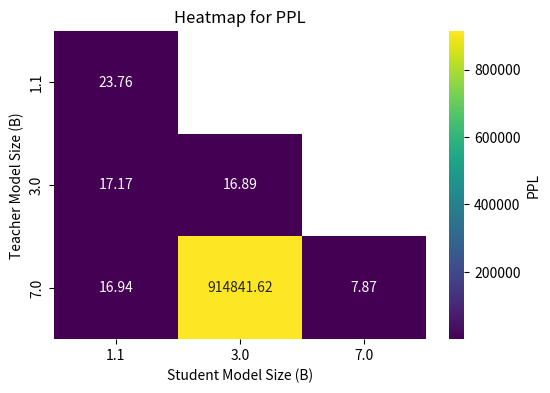
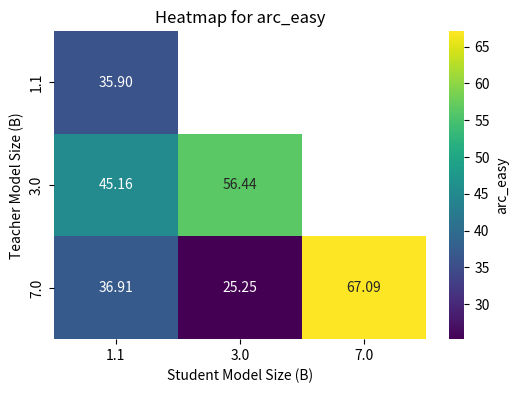
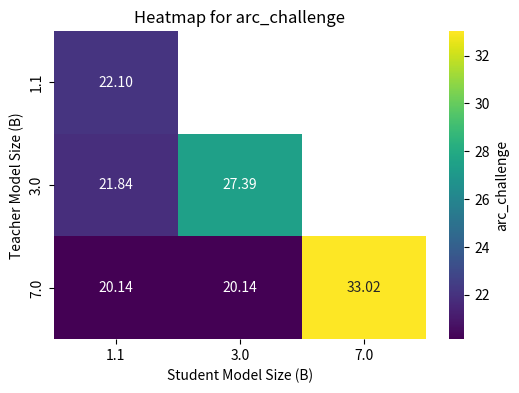
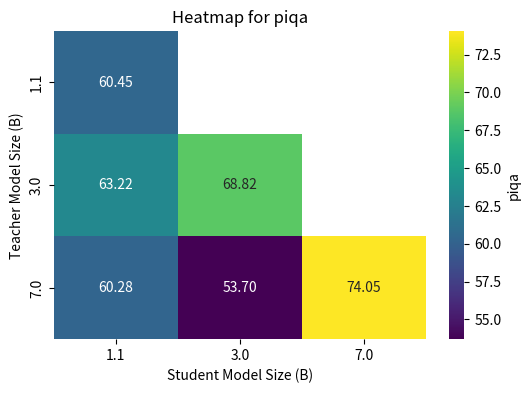
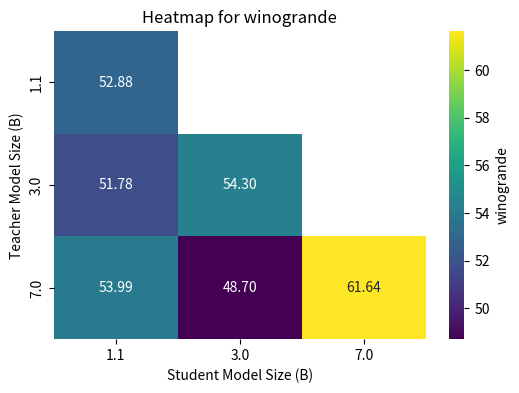
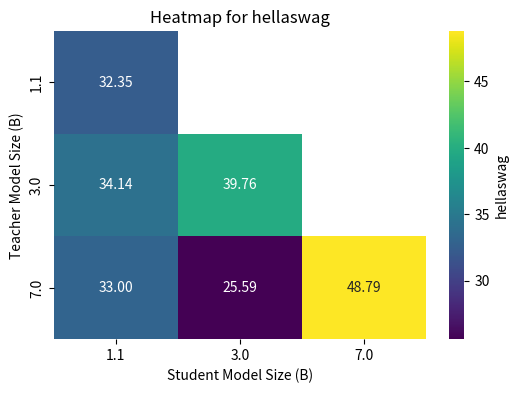
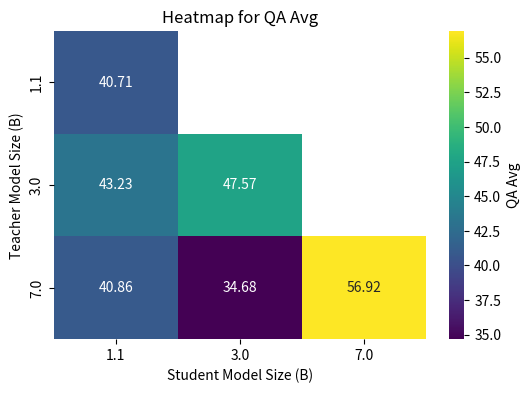

Write the Python code that produced these figures, in order.
import numpy as np
import pandas as pd
import matplotlib.pyplot as plt
import seaborn as sns


models = [
    {
        "name": "TinyLlama 2bit (7B teacher)",
        "teacher": 7,
        "student": 1.1, 
        "benchmarks": {
            "PPL": 16.94,
            "arc_easy": 36.91,
            "arc_challenge": 20.14,
            "piqa": 60.28,
            "winogrande": 53.99,
            "hellaswag": 33.00,
            "QA Avg": 40.86
        }
    },
    {
        "name": "TinyLlama 2bit (3B Teacher)",
        "teacher": 3,
        "student": 1.1,
        "benchmarks": {
            "PPL": 17.17,
            "arc_easy": 45.16,
            "arc_challenge": 21.84,
            "piqa": 63.22,
            "winogrande": 51.78,
            "hellaswag": 34.14,
            "QA Avg": 43.23
        }
    },
    {
        "name": "Llama 3.2 3B 2bit (7B Teacher)",
        "teacher": 7,
        "student": 3,
        "benchmarks": {
            "PPL": 914841.62,
            "arc_easy": 25.25,
            "arc_challenge": 20.14,
            "piqa": 53.70,
            "winogrande": 48.70,
            "hellaswag": 25.59,
            "QA Avg": 34.68
        }
    },
    {
        "name": "Llama-2-7b-hf_2bit_int (student and teacher both Llama 7B)",
        "teacher": 7,
        "student": 7,
        "benchmarks": {
            "PPL": 7.87,
            "arc_easy": 67.09,
            "arc_challenge": 33.02,
            "piqa": 74.05,
            "winogrande": 61.64,
            "hellaswag": 48.79,
            "QA Avg": 56.92
        }
    },
    {
        "name": "Llama-3.2-3B_2bit_int (Student and teacher both llama 3B)",
        "teacher": 3,
        "student": 3,
        "benchmarks": {
            "PPL": 16.895,
            "arc_easy": 56.44,
            "arc_challenge": 27.39,
            "piqa": 68.82,
            "winogrande": 54.30,
            "hellaswag": 39.76,
            "QA Avg": 47.57
        }
    },
    {
        "name": "Student and teacher both TinyLlama 1.1B 2bit",
        "teacher": 1.1,
        "student": 1.1,
        "benchmarks": {
            "PPL": 23.76,
            "arc_easy": 35.90,
            "arc_challenge": 22.10,
            "piqa": 60.45,
            "winogrande": 52.88,
            "hellaswag": 32.35,
            "QA Avg": 40.71
        }
    }
]

# Define the set of unique teacher and student sizes for the grid.
teacher_sizes = sorted({m["teacher"] for m in models})
student_sizes = sorted({m["student"] for m in models})

benchmarks = ["PPL", "arc_easy", "arc_challenge", "piqa", "winogrande", "hellaswag", "QA Avg"]
heatmap_data = {}

for bm in benchmarks:
    df = pd.DataFrame(index=teacher_sizes, columns=student_sizes, dtype=float)
    
    # For each cell, if there are multiple models, average the values.
    for t in teacher_sizes:
        for s in student_sizes:
            # Find models matching this teacher/student combination
            val = [m["benchmarks"][bm] for m in models if m["teacher"]==t and m["student"]==s and bm in m["benchmarks"]]
            
            df.loc[t, s] = np.mean(val)
    heatmap_data[bm] = df

# Plot heatmaps for each benchmark.
for bm, df in heatmap_data.items():
    plt.figure(figsize=(6, 4))
    ax = sns.heatmap(df, annot=True, fmt=".2f", cmap="viridis", cbar_kws={"label": bm})
    ax.set_xlabel("Student Model Size (B)")
    ax.set_ylabel("Teacher Model Size (B)")
    ax.set_title(f"Heatmap for {bm}")
    plt.show()
